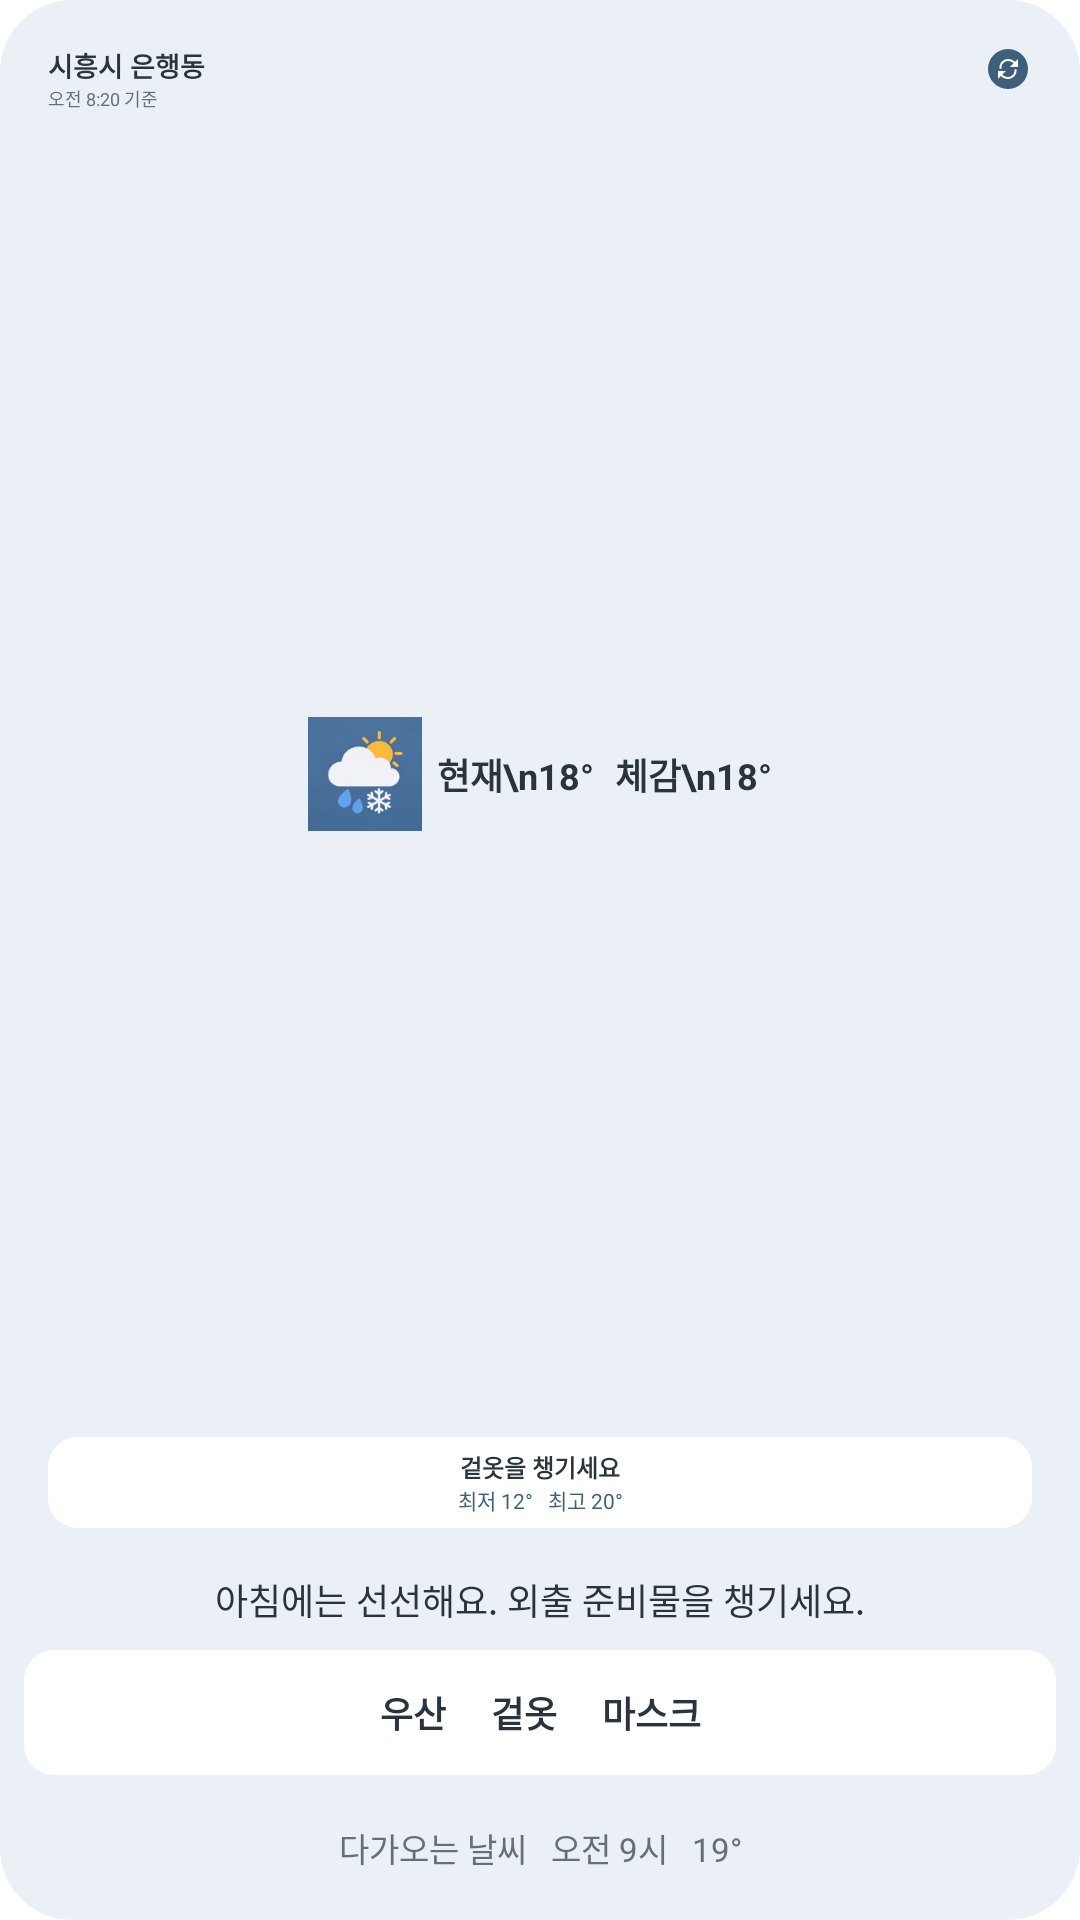

Android layout source for this screen:
<!-- AndroidManifest.xml: fallback theme Theme.MaterialComponents.DayNight.NoActionBar -->
<!-- res/layout/weather_widget_large_preview.xml -->
<?xml version="1.0" encoding="utf-8"?>
<LinearLayout xmlns:android="http://schemas.android.com/apk/res/android"
    android:layout_width="match_parent"
    android:layout_height="match_parent"
    android:background="@drawable/weather_widget_background"
    android:orientation="vertical"
    android:padding="8dp">

    <include
        layout="@layout/weather_widget_preview"
        android:layout_width="match_parent"
        android:layout_height="0dp"
        android:layout_weight="1" />

    <TextView
        android:layout_width="match_parent"
        android:layout_height="wrap_content"
        android:layout_marginTop="8dp"
        android:gravity="center"
        android:text="아침에는 선선해요. 외출 준비물을 챙기세요."
        android:textColor="@color/weather_widget_text_primary"
        android:textSize="12sp" />

    <TextView
        android:layout_width="match_parent"
        android:layout_height="wrap_content"
        android:layout_marginTop="8dp"
        android:background="@drawable/weather_widget_panel_background"
        android:gravity="center"
        android:padding="12dp"
        android:text="우산     겉옷     마스크"
        android:textColor="@color/weather_widget_text_primary"
        android:textSize="12sp"
        android:textStyle="bold" />

    <TextView
        android:layout_width="match_parent"
        android:layout_height="wrap_content"
        android:layout_marginTop="8dp"
        android:gravity="center"
        android:padding="8dp"
        android:text="다가오는 날씨   오전 9시   19°"
        android:textColor="@color/weather_widget_text_secondary"
        android:textSize="11sp" />
</LinearLayout>
<!-- res/layout/weather_widget_preview.xml (included above) -->
<?xml version="1.0" encoding="utf-8"?>
<LinearLayout xmlns:android="http://schemas.android.com/apk/res/android"
    android:layout_width="match_parent"
    android:layout_height="match_parent"
    android:background="@drawable/weather_widget_background"
    android:orientation="vertical"
    android:paddingStart="8dp"
    android:paddingTop="7dp"
    android:paddingEnd="8dp"
    android:paddingBottom="7dp">

    <LinearLayout
        android:layout_width="match_parent"
        android:layout_height="wrap_content"
        android:gravity="top"
        android:orientation="horizontal">

        <LinearLayout
            android:layout_width="0dp"
            android:layout_height="wrap_content"
            android:layout_weight="1"
            android:orientation="vertical">

            <TextView
                android:layout_width="match_parent"
                android:layout_height="wrap_content"
                android:maxLines="2"
                android:text="시흥시 은행동"
                android:textColor="@color/weather_widget_text_primary"
                android:textSize="9sp"
                android:textStyle="bold" />

            <TextView
                android:layout_width="wrap_content"
                android:layout_height="wrap_content"
                android:text="오전 8:20 기준"
                android:textColor="@color/weather_widget_text_secondary"
                android:textSize="6sp" />
        </LinearLayout>

        <ImageView
            android:layout_width="16dp"
            android:layout_height="16dp"
            android:layout_marginStart="4dp"
            android:background="@drawable/weather_widget_refresh_background"
            android:contentDescription="날씨 새로고침"
            android:padding="4dp"
            android:src="@drawable/ic_widget_refresh" />
    </LinearLayout>

    <LinearLayout
        android:layout_width="match_parent"
        android:layout_height="0dp"
        android:layout_weight="1"
        android:gravity="center"
        android:orientation="horizontal">

        <ImageView
            android:layout_width="38dp"
            android:layout_height="38dp"
            android:contentDescription="맑음"
            android:src="@mipmap/ic_launcher" />

        <TextView
            android:layout_width="wrap_content"
            android:layout_height="wrap_content"
            android:layout_marginStart="5dp"
            android:gravity="center"
            android:text="현재\n18°"
            android:textColor="@color/weather_widget_text_primary"
            android:textSize="12sp"
            android:textStyle="bold" />

        <TextView
            android:layout_width="wrap_content"
            android:layout_height="wrap_content"
            android:layout_marginStart="7dp"
            android:gravity="center"
            android:text="체감\n18°"
            android:textColor="@color/weather_widget_text_primary"
            android:textSize="12sp"
            android:textStyle="bold" />
    </LinearLayout>

    <LinearLayout
        android:layout_width="match_parent"
        android:layout_height="wrap_content"
        android:background="@drawable/weather_widget_panel_background"
        android:gravity="center"
        android:orientation="vertical"
        android:padding="4dp">

        <TextView
            android:layout_width="match_parent"
            android:layout_height="wrap_content"
            android:gravity="center"
            android:maxLines="1"
            android:text="겉옷을 챙기세요"
            android:textColor="@color/weather_widget_text_primary"
            android:textSize="8sp"
            android:textStyle="bold" />

        <TextView
            android:layout_width="match_parent"
            android:layout_height="wrap_content"
            android:gravity="center"
            android:maxLines="1"
            android:text="최저 12°   최고 20°"
            android:textColor="@color/weather_widget_text_accent"
            android:textSize="7sp" />
    </LinearLayout>
</LinearLayout>
<!-- resources referenced by this layout -->
<resources>
  <color name="weather_widget_text_accent">#3E5F7C</color>
  <color name="weather_widget_text_primary">#29343D</color>
  <color name="weather_widget_text_secondary">#63707A</color>
  <!-- drawable ic_widget_refresh (drawable) -->
  <?xml version="1.0" encoding="utf-8"?>
  <vector xmlns:android="http://schemas.android.com/apk/res/android"
      android:width="13dp"
      android:height="13dp"
      android:viewportWidth="24"
      android:viewportHeight="24">
      <path
          android:fillColor="@color/weather_widget_refresh_ink"
          android:pathData="M17.65,6.35C16.2,4.9 14.21,4 12,4c-4.09,0 -7.19,3.72 -6.39,7.69l-2.08,0C2.8,6.61 6.72,2 12,2c2.76,0 5.26,1.12 7.07,2.93L22,2v8h-8l3.65,-3.65zM6.35,17.65C7.8,19.1 9.79,20 12,20c4.09,0 7.19,-3.72 6.39,-7.69l2.08,0C21.2,17.39 17.28,22 12,22c-2.76,0 -5.26,-1.12 -7.07,-2.93L2,22v-8h8l-3.65,3.65z" />
  </vector>
  <!-- drawable weather_widget_background (drawable) -->
  <?xml version="1.0" encoding="utf-8"?>
  <shape xmlns:android="http://schemas.android.com/apk/res/android"
      android:shape="rectangle">
      <solid android:color="@color/weather_widget_background" />
      <corners android:radius="24dp" />
  </shape>
  <!-- drawable weather_widget_panel_background (drawable) -->
  <?xml version="1.0" encoding="utf-8"?>
  <shape xmlns:android="http://schemas.android.com/apk/res/android"
      android:shape="rectangle">
      <solid android:color="@color/weather_widget_panel" />
      <corners android:radius="10dp" />
  </shape>
  <!-- drawable weather_widget_refresh_background (drawable) -->
  <?xml version="1.0" encoding="utf-8"?>
  <vector xmlns:android="http://schemas.android.com/apk/res/android"
      android:width="24dp"
      android:height="24dp"
      android:viewportWidth="24"
      android:viewportHeight="24">
      <path
          android:fillColor="@color/weather_widget_refresh_surface"
          android:pathData="M12,2a10,10 0,1 0,0 20a10,10 0,1 0,0 -20Z" />
  </vector>
  <!-- mipmap ic_launcher: png bitmap (mipmap-hdpi, 6288 bytes) -->
  <color name="weather_widget_refresh_ink">#FFFFFF</color>
  <color name="weather_widget_background">#EAF0F5</color>
  <color name="weather_widget_panel">#FFFFFF</color>
  <color name="weather_widget_refresh_surface">#3E5F7C</color>
</resources>
